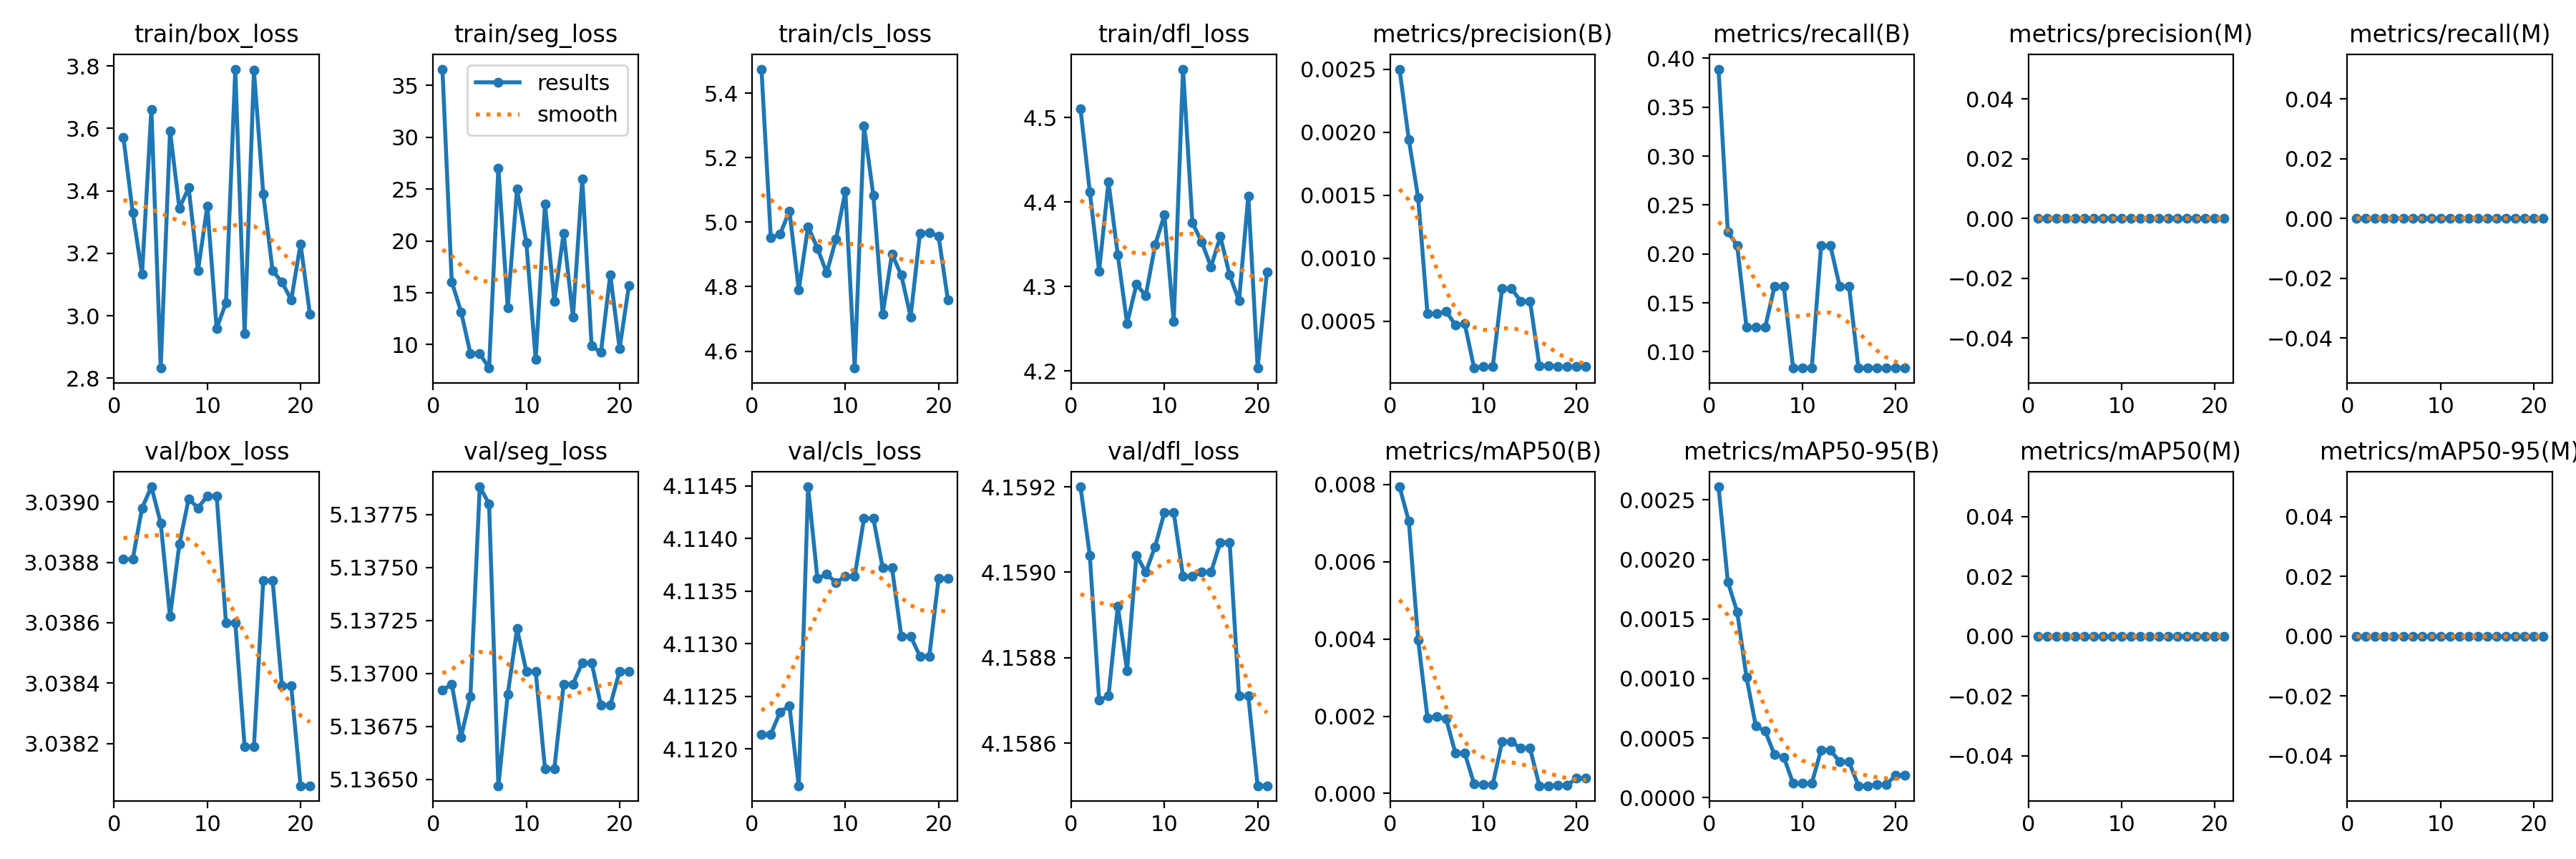

The data file committed next to this chart (first rows):
epoch, time, train/box_loss, train/seg_loss, train/cls_loss, train/dfl_loss, metrics/precision(B), metrics/recall(B), metrics/mAP50(B), metrics/mAP50-95(B), metrics/precision(M), metrics/recall(M), metrics/mAP50(M), metrics/mAP50-95(M), val/box_loss, val/seg_loss, val/cls_loss, val/dfl_loss, lr/pg0, lr/pg1, lr/pg2
1, 1.55, 3.571, 36.58, 5.475, 4.511, 0.0025, 0.3889, 0.00794, 0.00261, 0, 0, 0, 0, 3.039, 5.137, 4.112, 4.159, 0, 0, 0
2, 2.42, 3.33, 16.05, 4.952, 4.412, 0.00194, 0.2222, 0.00705, 0.00181, 0, 0, 0, 0, 3.039, 5.137, 4.112, 4.159, 6.18813e-06, 6.18813e-06, 6.18813e-06
3, 3.389, 3.134, 13.17, 4.963, 4.319, 0.00148, 0.2083, 0.00397, 0.00156, 0, 0, 0, 0, 3.039, 5.137, 4.112, 4.159, 1.22525e-05, 1.22525e-05, 1.22525e-05
4, 4.236, 3.661, 9.146, 5.035, 4.424, 0.00056, 0.125, 0.00196, 0.00101, 0, 0, 0, 0, 3.039, 5.137, 4.112, 4.159, 1.81931e-05, 1.81931e-05, 1.81931e-05
5, 4.976, 2.832, 9.139, 4.79, 4.337, 0.00056, 0.125, 0.00199, 0.0006, 0, 0, 0, 0, 3.039, 5.138, 4.112, 4.159, 2.401e-05, 2.401e-05, 2.401e-05
6, 5.701, 3.592, 7.739, 4.986, 4.256, 0.00058, 0.125, 0.00193, 0.00056, 0, 0, 0, 0, 3.039, 5.138, 4.114, 4.159, 2.97031e-05, 2.97031e-05, 2.97031e-05
7, 6.453, 3.345, 27.05, 4.919, 4.303, 0.00047, 0.1667, 0.00104, 0.00036, 0, 0, 0, 0, 3.039, 5.136, 4.114, 4.159, 3.52725e-05, 3.52725e-05, 3.52725e-05
8, 7.248, 3.41, 13.58, 4.843, 4.289, 0.00048, 0.1667, 0.00104, 0.00034, 0, 0, 0, 0, 3.039, 5.137, 4.114, 4.159, 4.07181e-05, 4.07181e-05, 4.07181e-05
9, 8.05, 3.145, 25, 4.948, 4.349, 0.00013, 0.08333, 0.00025, 0.00012, 0, 0, 0, 0, 3.039, 5.137, 4.114, 4.159, 4.604e-05, 4.604e-05, 4.604e-05
10, 8.894, 3.351, 19.85, 5.096, 4.385, 0.00014, 0.08333, 0.00023, 0.00012, 0, 0, 0, 0, 3.039, 5.137, 4.114, 4.159, 5.12381e-05, 5.12381e-05, 5.12381e-05
11, 9.78, 2.959, 8.555, 4.548, 4.259, 0.00014, 0.08333, 0.00023, 0.00012, 0, 0, 0, 0, 3.039, 5.137, 4.114, 4.159, 5.63125e-05, 5.63125e-05, 5.63125e-05
12, 10.68, 3.041, 23.57, 5.297, 4.558, 0.00076, 0.2083, 0.00134, 0.0004, 0, 0, 0, 0, 3.039, 5.137, 4.114, 4.159, 6.12631e-05, 6.12631e-05, 6.12631e-05
13, 11.55, 3.79, 14.18, 5.083, 4.376, 0.00076, 0.2083, 0.00134, 0.0004, 0, 0, 0, 0, 3.039, 5.137, 4.114, 4.159, 6.609e-05, 6.609e-05, 6.609e-05
14, 12.49, 2.943, 20.76, 4.714, 4.353, 0.00066, 0.1667, 0.00117, 0.0003, 0, 0, 0, 0, 3.038, 5.137, 4.114, 4.159, 7.07931e-05, 7.07931e-05, 7.07931e-05
15, 13.35, 3.786, 12.66, 4.901, 4.324, 0.00066, 0.1667, 0.00117, 0.0003, 0, 0, 0, 0, 3.038, 5.137, 4.114, 4.159, 7.53725e-05, 7.53725e-05, 7.53725e-05
16, 14.31, 3.39, 25.98, 4.836, 4.359, 0.00015, 0.08333, 0.0002, 0.0001, 0, 0, 0, 0, 3.039, 5.137, 4.113, 4.159, 7.98281e-05, 7.98281e-05, 7.98281e-05
17, 15.17, 3.144, 9.89, 4.707, 4.314, 0.00015, 0.08333, 0.0002, 0.0001, 0, 0, 0, 0, 3.039, 5.137, 4.113, 4.159, 8.416e-05, 8.416e-05, 8.416e-05
18, 16.07, 3.108, 9.236, 4.966, 4.283, 0.00014, 0.08333, 0.00022, 0.00011, 0, 0, 0, 0, 3.038, 5.137, 4.113, 4.159, 8.83681e-05, 8.83681e-05, 8.83681e-05
19, 16.93, 3.051, 16.75, 4.968, 4.408, 0.00014, 0.08333, 0.00022, 0.00011, 0, 0, 0, 0, 3.038, 5.137, 4.113, 4.159, 9.24525e-05, 9.24525e-05, 9.24525e-05
20, 17.86, 3.23, 9.631, 4.956, 4.204, 0.00014, 0.08333, 0.00039, 0.00019, 0, 0, 0, 0, 3.038, 5.137, 4.114, 4.159, 9.64131e-05, 9.64131e-05, 9.64131e-05
21, 18.75, 3.006, 15.67, 4.758, 4.318, 0.00014, 0.08333, 0.00039, 0.00019, 0, 0, 0, 0, 3.038, 5.137, 4.114, 4.159, 0.0001002, 0.0001002, 0.0001002
